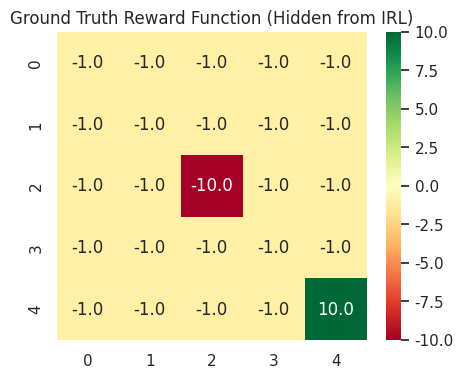
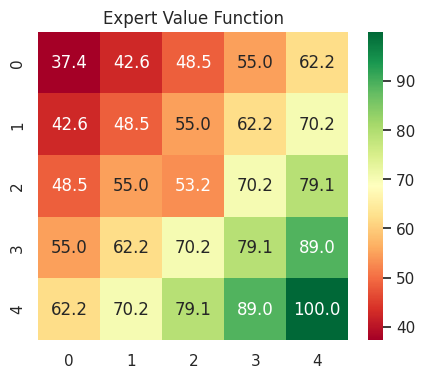
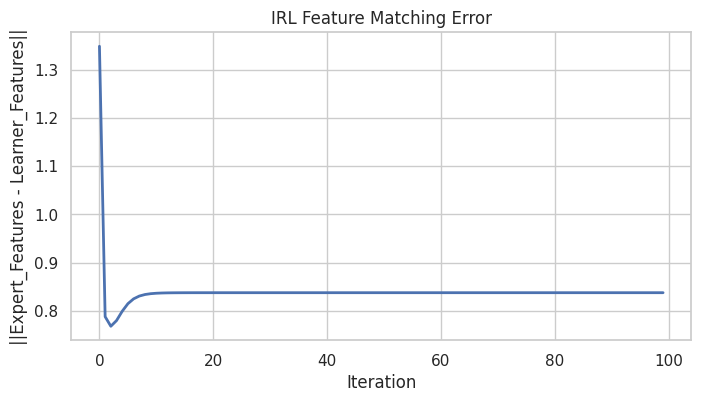
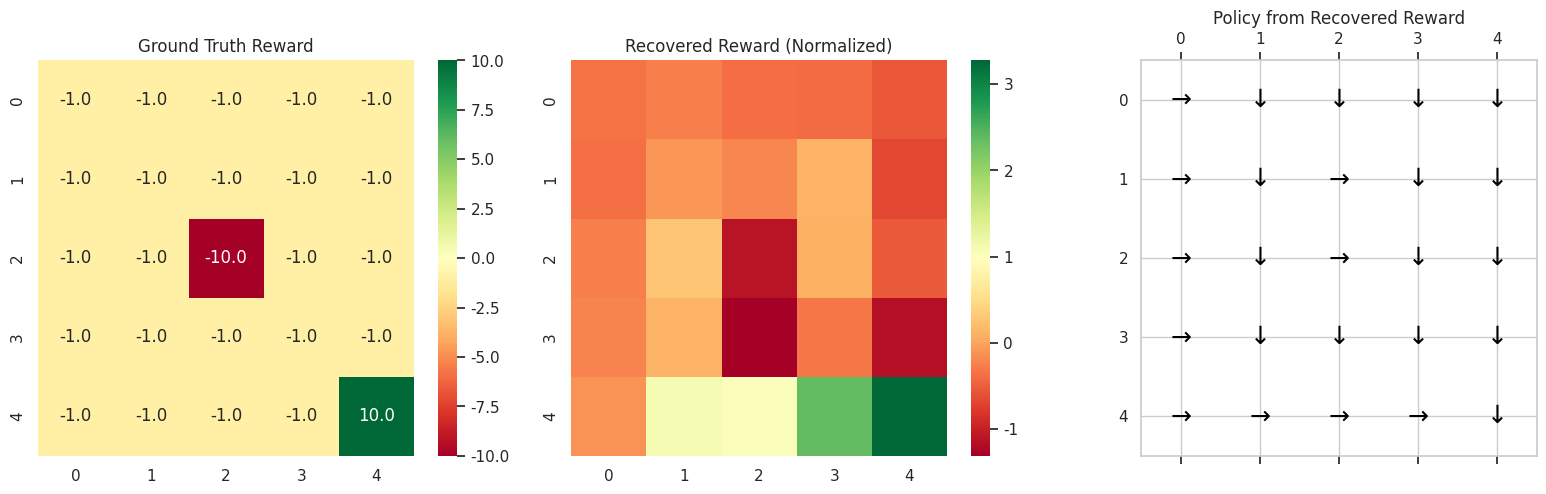
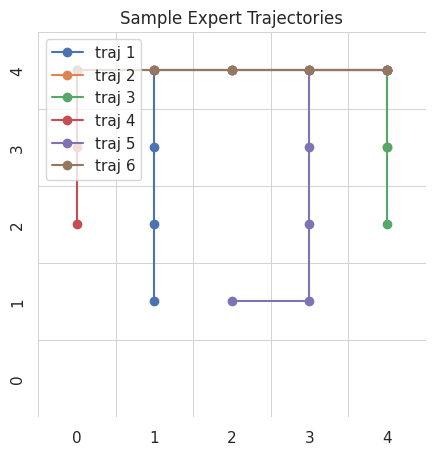

Write the Python code that produced these figures, in order.
# Standard imports and reproducibility
import numpy as np
import matplotlib.pyplot as plt
import seaborn as sns
import random
from typing import List, Tuple

# Reproducible results
SEED = 42
np.random.seed(SEED)
random.seed(SEED)

# Plot settings
sns.set(style='whitegrid')

# --- Configuration ---
GRID_SIZE = 5
N_STATES = GRID_SIZE * GRID_SIZE
N_ACTIONS = 4  # Up, Down, Left, Right
GAMMA = 0.9    # Discount factor

# Actions mapping
UP, DOWN, LEFT, RIGHT = 0, 1, 2, 3
ACTIONS = [UP, DOWN, LEFT, RIGHT]
ACTION_NAMES = {0: '↑', 1: '↓', 2: '←', 3: '→'}

class GridWorld:
    def __init__(self, size: int = 5):
        self.size = size
        self.n_states = size * size
        self.goal_state = self.n_states - 1  # bottom-right cell

    def get_next_state(self, state: int, action: int) -> int:
        row, col = divmod(state, self.size)
        if action == UP:
            row = max(row - 1, 0)
        elif action == DOWN:
            row = min(row + 1, self.size - 1)
        elif action == LEFT:
            col = max(col - 1, 0)
        elif action == RIGHT:
            col = min(col + 1, self.size - 1)
        return row * self.size + col

    def get_features(self, state: int) -> np.ndarray:
        # One-hot features for each state
        f = np.zeros(self.n_states)
        f[state] = 1.0
        return f

    def get_transition_probs(self) -> np.ndarray:
        # Deterministic transitions P[s, a, s']
        P = np.zeros((self.n_states, N_ACTIONS, self.n_states))
        for s in range(self.n_states):
            for a in ACTIONS:
                next_s = self.get_next_state(s, a)
                P[s, a, next_s] = 1.0
        return P


env = GridWorld(GRID_SIZE)
print(f"GridWorld {GRID_SIZE}x{GRID_SIZE} initialized with {env.n_states} states.")

def value_iteration(env: GridWorld, reward_vector: np.ndarray, theta: float = 1e-6) -> Tuple[np.ndarray, np.ndarray]:
    """Return (policy, V) for the given reward vector using value iteration."""
    V = np.zeros(env.n_states)
    P = env.get_transition_probs()

    while True:
        delta = 0.0
        for s in range(env.n_states):
            v = V[s]
            q_values = np.zeros(N_ACTIONS)
            for a in ACTIONS:
                q_values[a] = reward_vector[s] + GAMMA * np.dot(P[s, a], V)
            V[s] = np.max(q_values)
            delta = max(delta, abs(v - V[s]))
        if delta < theta:
            break

    # Deterministic greedy policy
    policy = np.zeros(env.n_states, dtype=int)
    for s in range(env.n_states):
        q_values = np.zeros(N_ACTIONS)
        for a in ACTIONS:
            q_values[a] = reward_vector[s] + GAMMA * np.dot(P[s, a], V)
        policy[s] = np.argmax(q_values)

    return policy, V


# Ground truth reward: -1 step cost, +10 at goal, -10 at a puddle in the middle
ground_truth_rewards = np.full(env.n_states, -1.0)
ground_truth_rewards[env.goal_state] = 10.0
puddle_state = 12  # central cell in 5x5
ground_truth_rewards[puddle_state] = -10.0

expert_policy, expert_values = value_iteration(env, ground_truth_rewards)

# Visualization helper

def plot_grid(values: np.ndarray, title: str = "Grid", cmap: str = "RdYlGn", fmt: str = ".1f"):
    grid = values.reshape((GRID_SIZE, GRID_SIZE))
    plt.figure(figsize=(5, 4))
    sns.heatmap(grid, annot=True, fmt=fmt, cmap=cmap, cbar=True)
    plt.title(title)
    plt.show()

print("Expert training complete.")
plot_grid(ground_truth_rewards, "Ground Truth Reward Function (Hidden from IRL)")
plot_grid(expert_values, "Expert Value Function")

def generate_trajectories(env: GridWorld, policy: np.ndarray, n_trajectories: int = 50, max_steps: int = 20) -> List[List[int]]:
    trajectories = []
    for _ in range(n_trajectories):
        start_state = np.random.randint(0, env.n_states - 1)  # avoid starting at goal
        traj = []
        state = start_state
        for _ in range(max_steps):
            traj.append(state)
            if state == env.goal_state:
                break
            action = policy[state]
            state = env.get_next_state(state, action)
        trajectories.append(traj)
    return trajectories

expert_trajs = generate_trajectories(env, expert_policy, n_trajectories=80, max_steps=20)
print(f"Generated {len(expert_trajs)} expert trajectories. Sample: {expert_trajs[0]}")

def compute_expert_feature_expectations(env: GridWorld, trajectories: List[List[int]]) -> np.ndarray:
    feat_exp = np.zeros(env.n_states)
    for traj in trajectories:
        for s in traj:
            feat_exp += env.get_features(s)
    feat_exp /= len(trajectories)
    return feat_exp


def softmax(x: np.ndarray, axis: int = -1) -> np.ndarray:
    x = x - np.max(x, axis=axis, keepdims=True)
    ex = np.exp(x)
    return ex / np.sum(ex, axis=axis, keepdims=True)


def max_ent_irl(env: GridWorld, expert_trajs: List[List[int]], lr: float = 0.1, n_iters: int = 50, horizon: int = 20, temp: float = 1.0):
    """Return recovered weights theta and loss history."""
    expert_feat_exp = compute_expert_feature_expectations(env, expert_trajs)

    # Initialize weights
    theta = np.random.uniform(low=-0.1, high=0.1, size=env.n_states)
    P_trans = env.get_transition_probs()

    loss_history = []

    for it in range(n_iters):
        # Rewards are linear: R[s] = theta[s] because phi is one-hot
        rewards = theta.copy()

        # Solve MDP (we use standard VI to get approximate state values)
        _, state_values = value_iteration(env, rewards)

        # Build soft policy pi(a|s) using Q(s,a) = R(s) + gamma * sum_s' P[s,a,s'] * V(s')
        policy_prob = np.zeros((env.n_states, N_ACTIONS))
        for s in range(env.n_states):
            qs = np.zeros(N_ACTIONS)
            for a in ACTIONS:
                qs[a] = rewards[s] + GAMMA * np.dot(P_trans[s, a], state_values)
            policy_prob[s] = softmax(qs / max(temp, 1e-8))

        # Estimate state visitation frequencies via forward propagation
        p_start = np.ones(env.n_states) / env.n_states
        curr_p = p_start.copy()
        state_freq = np.copy(curr_p)

        for t in range(horizon):
            next_p = np.zeros(env.n_states)
            for s in range(env.n_states):
                if curr_p[s] <= 0:
                    continue
                for a in ACTIONS:
                    prob_a = policy_prob[s, a]
                    next_s = env.get_next_state(s, a)
                    next_p[next_s] += curr_p[s] * prob_a
            curr_p = next_p
            state_freq += (GAMMA ** (t + 1)) * curr_p

        # Learner feature expectations from state_freq
        learner_feat_exp = np.zeros(env.n_states)
        for s in range(env.n_states):
            learner_feat_exp += state_freq[s] * env.get_features(s)

        gradient = expert_feat_exp - learner_feat_exp
        theta += lr * gradient

        # Regularize / scale to avoid divergence (heuristic)
        theta = theta / (np.linalg.norm(theta) + 1e-8)

        loss = np.linalg.norm(expert_feat_exp - learner_feat_exp)
        loss_history.append(loss)

        if (it + 1) % 10 == 0 or it == 0:
            print(f"Iter {it+1}/{n_iters} — feature error: {loss:.6f}")

    return theta, loss_history


# Run IRL
print("Running MaxEnt IRL (this may take a few seconds)...")
recovered_weights, loss_history = max_ent_irl(env, expert_trajs, lr=0.5, n_iters=100, horizon=15, temp=1.0)
recovered_rewards = recovered_weights.copy()
print("IRL finished.")

# Plot training loss
plt.figure(figsize=(8, 4))
plt.plot(loss_history, lw=2)
plt.xlabel('Iteration')
plt.ylabel('||Expert_Features - Learner_Features||')
plt.title('IRL Feature Matching Error')
plt.grid(True)
plt.show()

# Compare Ground Truth vs Recovered
fig, axes = plt.subplots(1, 3, figsize=(16, 5))

# 1) Ground Truth
grid_gt = ground_truth_rewards.reshape((GRID_SIZE, GRID_SIZE))
sns.heatmap(grid_gt, ax=axes[0], annot=True, fmt='.1f', cmap='RdYlGn')
axes[0].set_title('Ground Truth Reward')

# 2) Recovered Reward (Normalized for display)
rec_norm = (recovered_rewards - np.mean(recovered_rewards)) / (np.std(recovered_rewards) + 1e-8)
grid_rec = rec_norm.reshape((GRID_SIZE, GRID_SIZE))
sns.heatmap(grid_rec, ax=axes[1], annot=False, cmap='RdYlGn')
axes[1].set_title('Recovered Reward (Normalized)')

# 3) Policy from Recovered Reward
new_policy, _ = value_iteration(env, recovered_rewards)
policy_grid = new_policy.reshape((GRID_SIZE, GRID_SIZE))

axes[2].matshow(np.zeros((GRID_SIZE, GRID_SIZE)), cmap='Greys')
for i in range(GRID_SIZE):
    for j in range(GRID_SIZE):
        action = policy_grid[i, j]
        txt = ACTION_NAMES.get(action, '?')
        axes[2].text(j, i, txt, ha='center', va='center', fontsize=18, color='black')
axes[2].set_title('Policy from Recovered Reward')

plt.tight_layout()
plt.show()

# Visualize a few expert trajectories on top of the grid
plt.figure(figsize=(5, 5))
G = np.zeros((GRID_SIZE, GRID_SIZE))
ax = sns.heatmap(G, cmap='Greys', cbar=False, linecolor='lightgray', linewidths=0.5)
for k in range(6):
    traj = expert_trajs[k]
    coords = [(s % GRID_SIZE, s // GRID_SIZE) for s in traj]
    xs = [c[0] + 0.5 for c in coords]
    ys = [c[1] + 0.5 for c in coords]
    plt.plot(xs, ys, marker='o', label=f'traj {k+1}')

plt.gca().invert_yaxis()
plt.title('Sample Expert Trajectories')
plt.legend(loc='upper left')
plt.show()
